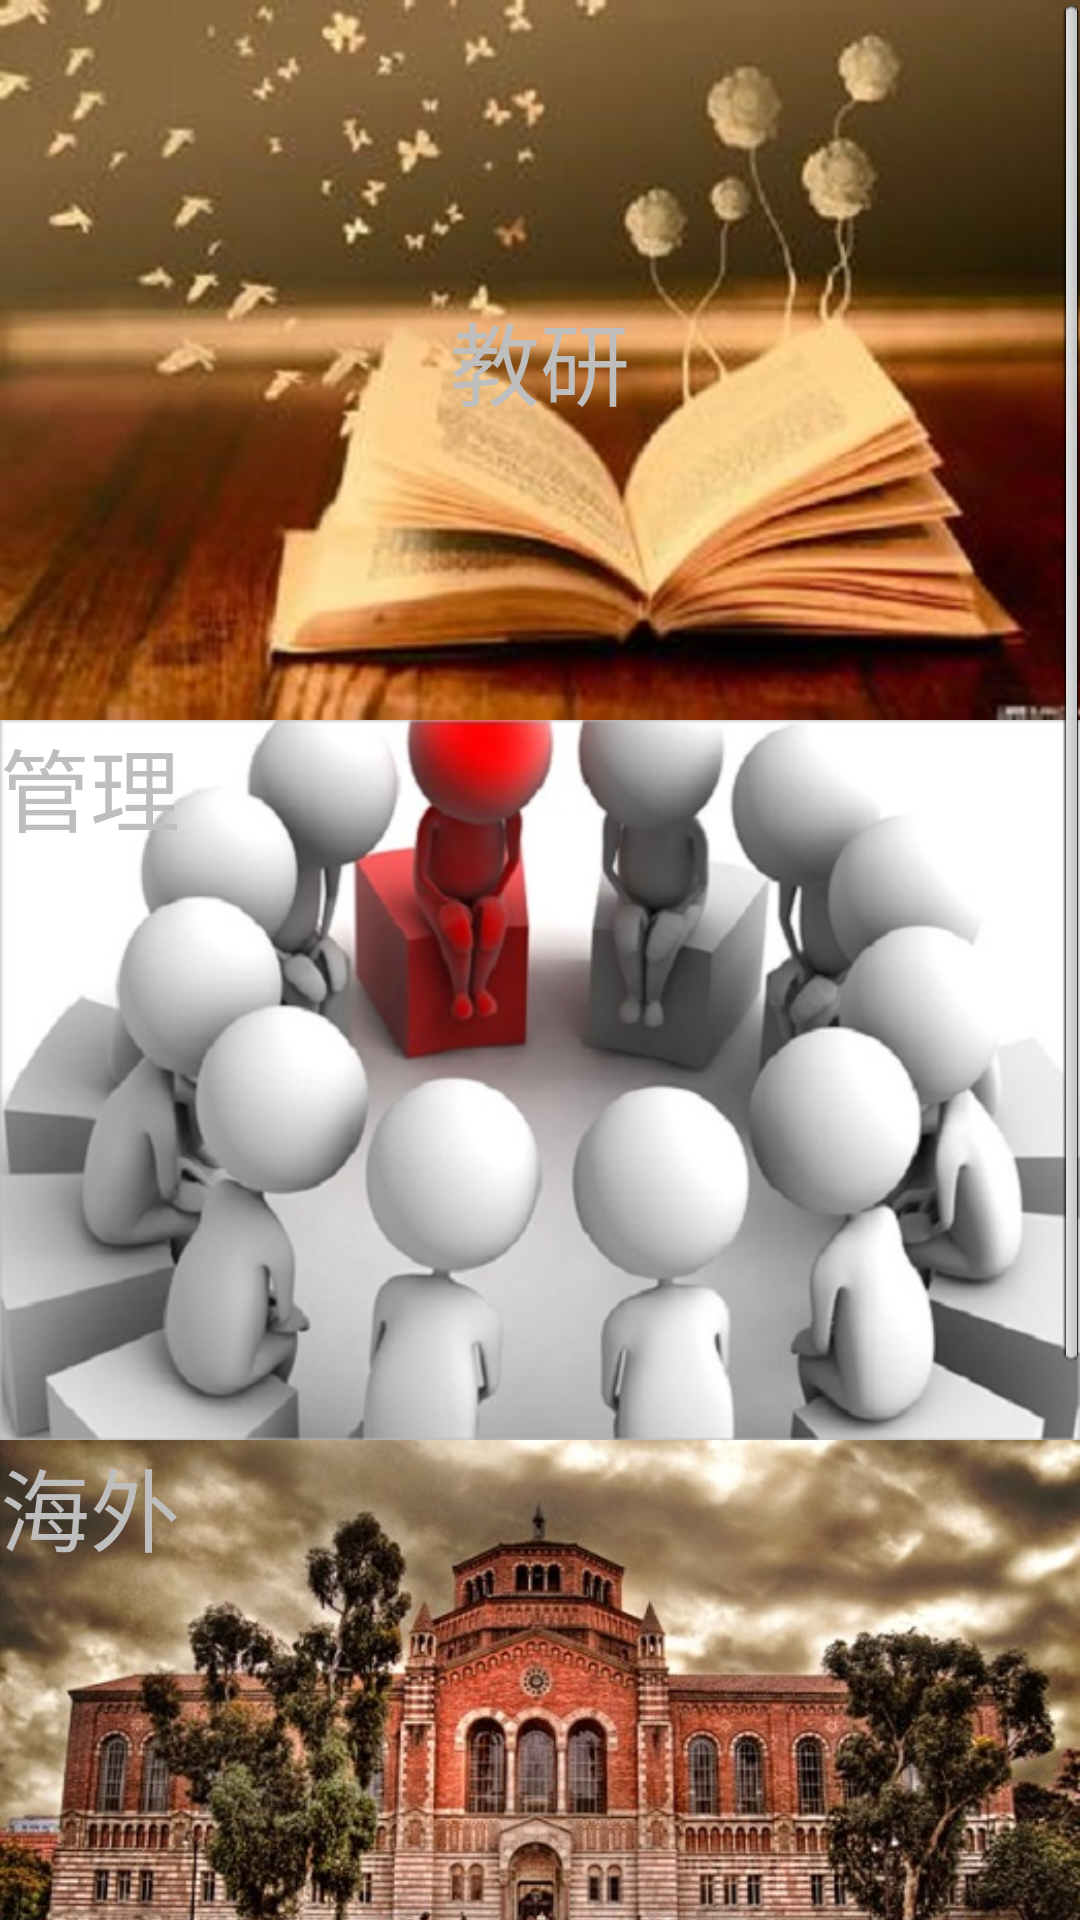

This screen was rendered from an Android layout file. Write that file and the resources it references.
<!-- AndroidManifest.xml: application theme android:Theme.NoTitleBar.Fullscreen -->
<!-- res/layout/fragment_ketang.xml -->
<?xml version="1.0" encoding="utf-8"?>
<LinearLayout
	xmlns:android="http://schemas.android.com/apk/res/android"
	android:layout_width="match_parent"
	android:layout_height="match_parent"
	android:gravity="center|top"
	android:background="@drawable/back"
	android:orientation="vertical">
	<ScrollView
		android:id="@+id/scroll"
		android:layout_width="fill_parent"
		android:layout_height="wrap_content">

		<LinearLayout
			android:layout_width="fill_parent"
			android:layout_height="wrap_content"
			android:orientation="vertical">

			<TextView
			    android:id="@+id/lesson1"
				android:layout_width="fill_parent"
				android:background="@drawable/education"
				android:layout_height="240sp"
				android:gravity="center"
				android:text="教研"
				android:textSize="30sp" />
			<TextView
			    android:id="@+id/lesson2"
				android:layout_width="fill_parent"
				android:background="@drawable/manage"
				android:layout_height="240sp"
				android:text="管理"
				android:textSize="30sp" />

			<TextView
			    android:id="@+id/lesson3"
				android:layout_width="fill_parent"
				android:background="@drawable/foreign"
				android:layout_height="240sp"
				android:text="海外"
				android:textSize="30sp" />

			<TextView
			    android:id="@+id/lesson4"
				android:layout_width="fill_parent"
				android:background="@drawable/comprehensive"
				android:layout_height="180sp"
				android:text="综合"
				android:textSize="30sp" />
			
		</LinearLayout>
	</ScrollView>
	<ListView
		android:id="@id/android:list"
		android:layout_width="fill_parent"
		android:layout_height="wrap_content"></ListView>

</LinearLayout>
<!-- resources referenced by this layout -->
<resources>
  <!-- drawable back: jpg bitmap (drawable-xhdpi, 146162 bytes) -->
  <!-- drawable comprehensive: png bitmap (drawable-xhdpi, 208057 bytes) -->
  <!-- drawable education: jpg bitmap (drawable-xhdpi, 49435 bytes) -->
  <!-- drawable foreign: jpg bitmap (drawable-xhdpi, 145002 bytes) -->
  <!-- drawable manage: jpg bitmap (drawable-xhdpi, 62072 bytes) -->
</resources>
